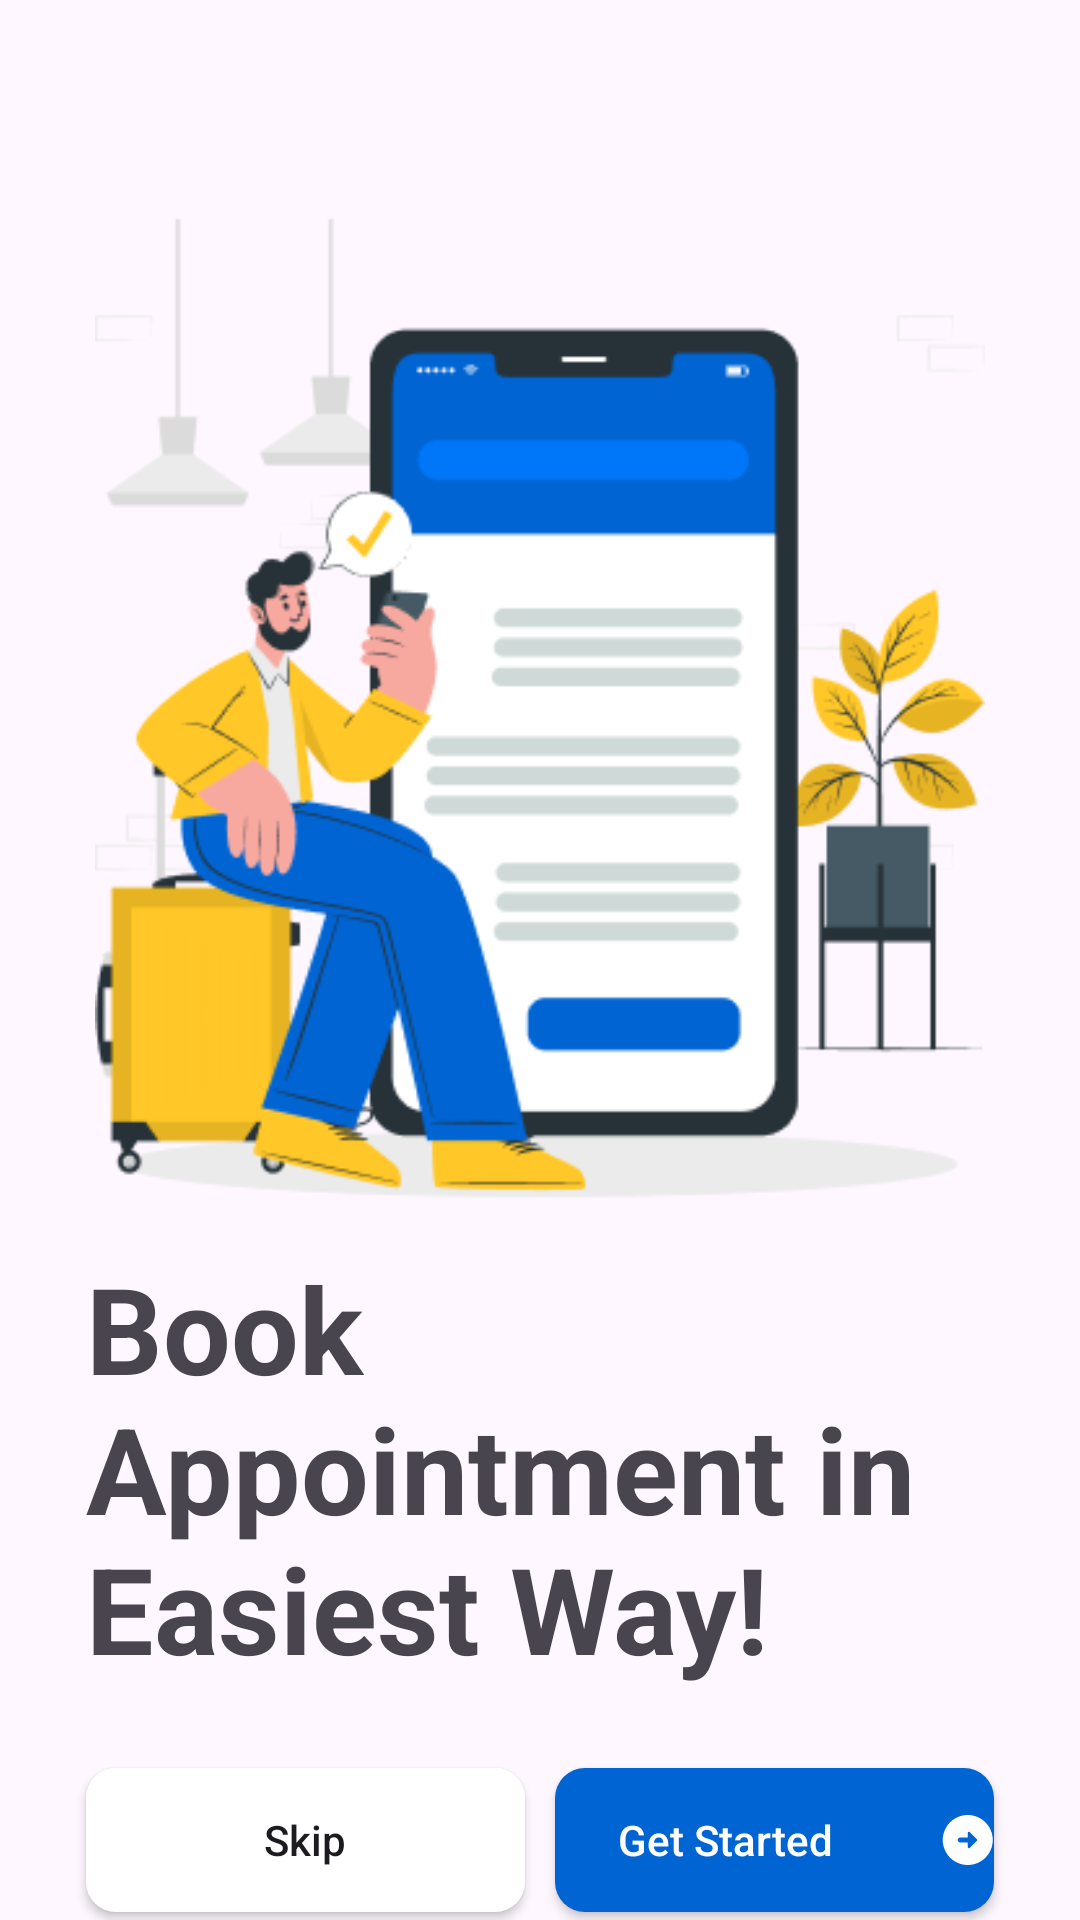

Reconstruct the res/layout file that produces this screen, plus the resources it refers to.
<!-- AndroidManifest.xml: application theme Theme.FlightApp -->
<!-- res/layout/fragment_on_boarding_third.xml -->
<?xml version="1.0" encoding="utf-8"?>
<androidx.constraintlayout.widget.ConstraintLayout xmlns:android="http://schemas.android.com/apk/res/android"
    xmlns:app="http://schemas.android.com/apk/res-auto"
    xmlns:tools="http://schemas.android.com/tools"
    android:layout_width="match_parent"
    android:layout_height="match_parent"
    tools:context=".ui.activities.onboarding.screens.OnBoardingFirstFragment">


    <ImageView
        android:id="@+id/imgFirstBoard"
        android:layout_width="0dp"
        android:layout_height="0dp"
        android:layout_marginTop="16dp"
        android:src="@drawable/onboardingthird"
        app:layout_constraintEnd_toStartOf="@+id/rightGuideline"
        app:layout_constraintHeight_percent="0.6"
        app:layout_constraintHorizontal_bias="0.0"
        app:layout_constraintStart_toStartOf="@id/leftGuideline"
        app:layout_constraintTop_toTopOf="parent" />

    <androidx.constraintlayout.widget.Guideline
        android:id="@+id/leftGuideline"
        android:layout_width="wrap_content"
        android:layout_height="wrap_content"
        android:orientation="vertical"
        app:layout_constraintGuide_percent="0.08" />

    <androidx.constraintlayout.widget.Guideline
        android:id="@+id/rightGuideline"
        android:layout_width="wrap_content"
        android:layout_height="wrap_content"
        android:orientation="vertical"
        app:layout_constraintGuide_percent="0.92" />

    <TextView
        android:id="@+id/txtFirstOnBoard"
        android:layout_width="0dp"
        android:layout_height="wrap_content"
        android:layout_marginTop="16dp"
        android:text="@string/thirdOnBoarding"
        android:textSize="40sp"

        android:textStyle="bold"
        app:layout_constraintEnd_toStartOf="@id/rightGuideline"
        app:layout_constraintStart_toStartOf="@+id/leftGuideline"
        app:layout_constraintTop_toBottomOf="@+id/imgFirstBoard" />

    <androidx.appcompat.widget.AppCompatButton
        android:id="@+id/btnSkip"
        android:layout_width="0dp"
        android:layout_height="wrap_content"
        android:layout_marginTop="24dp"
        android:background="@drawable/btn_skip"
        android:text="@string/btnSkip"
        android:textAllCaps="false"
        app:layout_constraintBottom_toBottomOf="parent"
        app:layout_constraintEnd_toStartOf="@+id/btnNext"
        app:layout_constraintHorizontal_bias="0.5"
        app:layout_constraintStart_toStartOf="@+id/leftGuideline"
        app:layout_constraintTop_toBottomOf="@+id/txtFirstOnBoard" />

    <androidx.appcompat.widget.AppCompatButton
        android:id="@+id/btnNext"
        android:layout_width="0dp"
        android:layout_marginLeft="10dp"
        android:textColor="@color/white"
        android:textAllCaps="false"
        android:background="@drawable/btn_next"
        android:layout_height="wrap_content"
        android:text="@string/btnGetStarted"
        android:drawableEnd="@drawable/next_icon"
        android:drawablePadding="15dp"
        app:layout_constraintBottom_toBottomOf="@+id/btnSkip"
        app:layout_constraintEnd_toStartOf="@+id/rightGuideline"
        app:layout_constraintHorizontal_bias="0.5"
        app:layout_constraintStart_toEndOf="@+id/btnSkip"
        app:layout_constraintTop_toTopOf="@+id/btnSkip" />
</androidx.constraintlayout.widget.ConstraintLayout>
<!-- resources referenced by this layout -->
<resources>
  <color name="white">#FFFFFFFF</color>
  <!-- drawable btn_next (drawable) -->
  <?xml version="1.0" encoding="utf-8"?>
  <shape xmlns:android="http://schemas.android.com/apk/res/android">
      <solid android:color="@color/btn_blue" />
      <corners android:radius="10dp" />
      <stroke android:color="@color/btn_blue"/>
  </shape>
  <!-- drawable btn_skip (drawable) -->
  <?xml version="1.0" encoding="utf-8"?>
  <shape xmlns:android="http://schemas.android.com/apk/res/android">
      <solid android:color="@color/white" />
      <corners android:radius="10dp" />
  
      <stroke
          android:color="@color/white" />
  
  </shape>
  <!-- drawable next_icon (drawable) -->
  <vector xmlns:android="http://schemas.android.com/apk/res/android"
      android:width="18dp"
      android:height="18dp"
      android:viewportWidth="18"
      android:viewportHeight="18">
    <path
        android:pathData="M17.583,9C17.583,4.4 13.85,0.667 9.25,0.667C4.65,0.667 0.917,4.4 0.917,9C0.917,13.6 4.65,17.333 9.25,17.333C13.85,17.333 17.583,13.6 17.583,9ZM9.25,11.325V9.833H6.75C6.292,9.833 5.917,9.458 5.917,9C5.917,8.542 6.292,8.167 6.75,8.167H9.25V6.675C9.25,6.3 9.7,6.117 9.958,6.383L12.283,8.708C12.45,8.875 12.45,9.133 12.283,9.3L9.958,11.625C9.7,11.883 9.25,11.7 9.25,11.325Z"
        android:fillColor="#ffffff"/>
  </vector>
  <!-- drawable onboardingthird: png bitmap (drawable, 28875 bytes) -->
  <string name="btnGetStarted">Get Started</string>
  <string name="btnSkip">Skip</string>
  <string name="thirdOnBoarding">Book Appointment in Easiest Way!</string>
  <style name="Theme.FlightApp" parent="Base.Theme.FlightApp" />
  <color name="btn_blue">#0064D2</color>
  <style name="Base.Theme.FlightApp" parent="Theme.Material3.DayNight.NoActionBar">
          
          <item name="android:windowTranslucentStatus">true</item>
          <item name="android:windowTranslucentNavigation">true</item>
          
      </style>
</resources>
